Labelled photos from "output_folder", an image-classification folder in jeremiasavaro/medilab. The possible labels are: normal, tuberculosis.

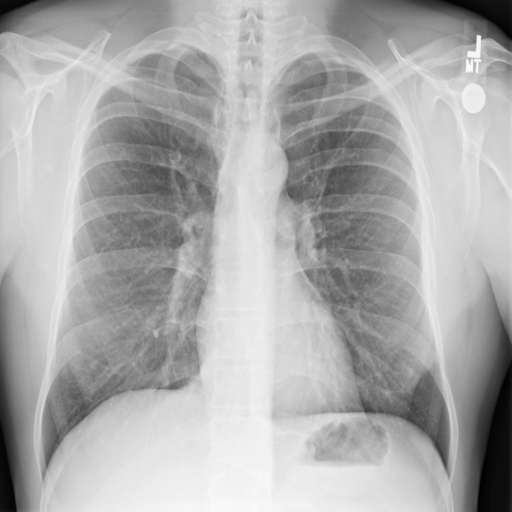
Label: normal

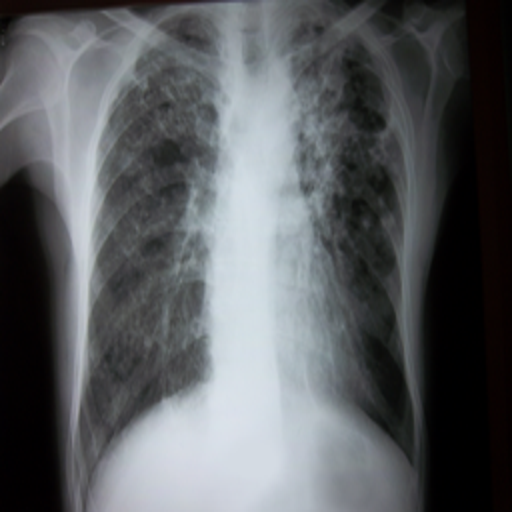
Label: tuberculosis

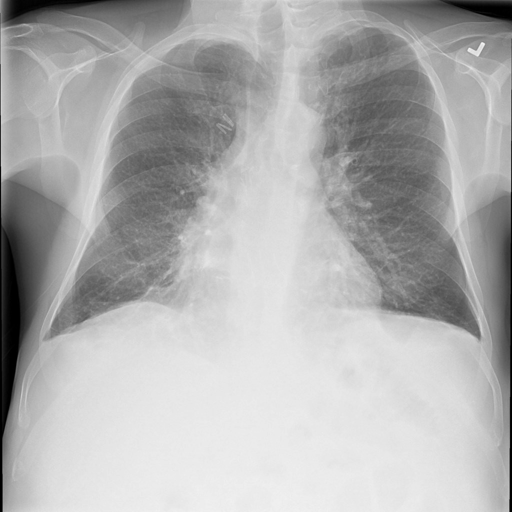
Label: normal

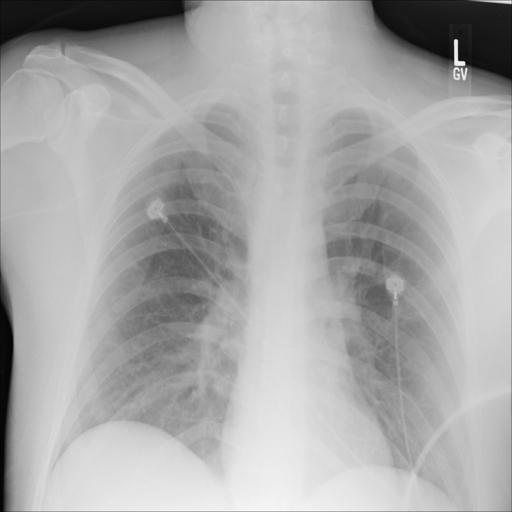
Label: normal

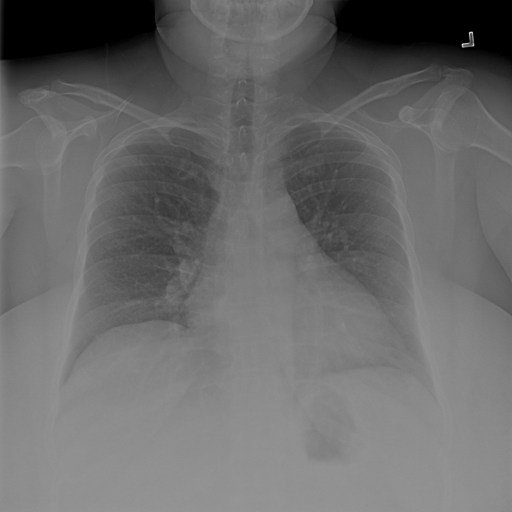
Label: normal

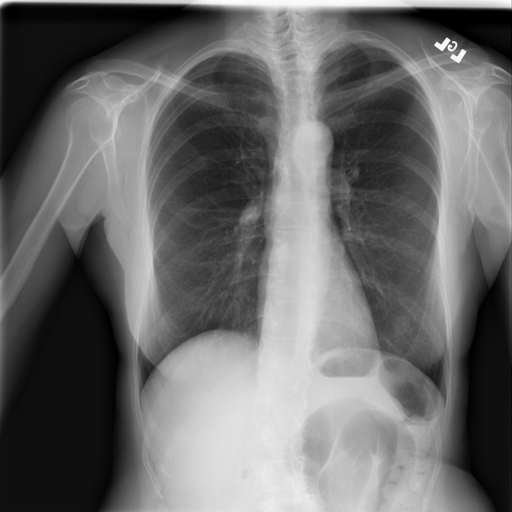
Label: normal
